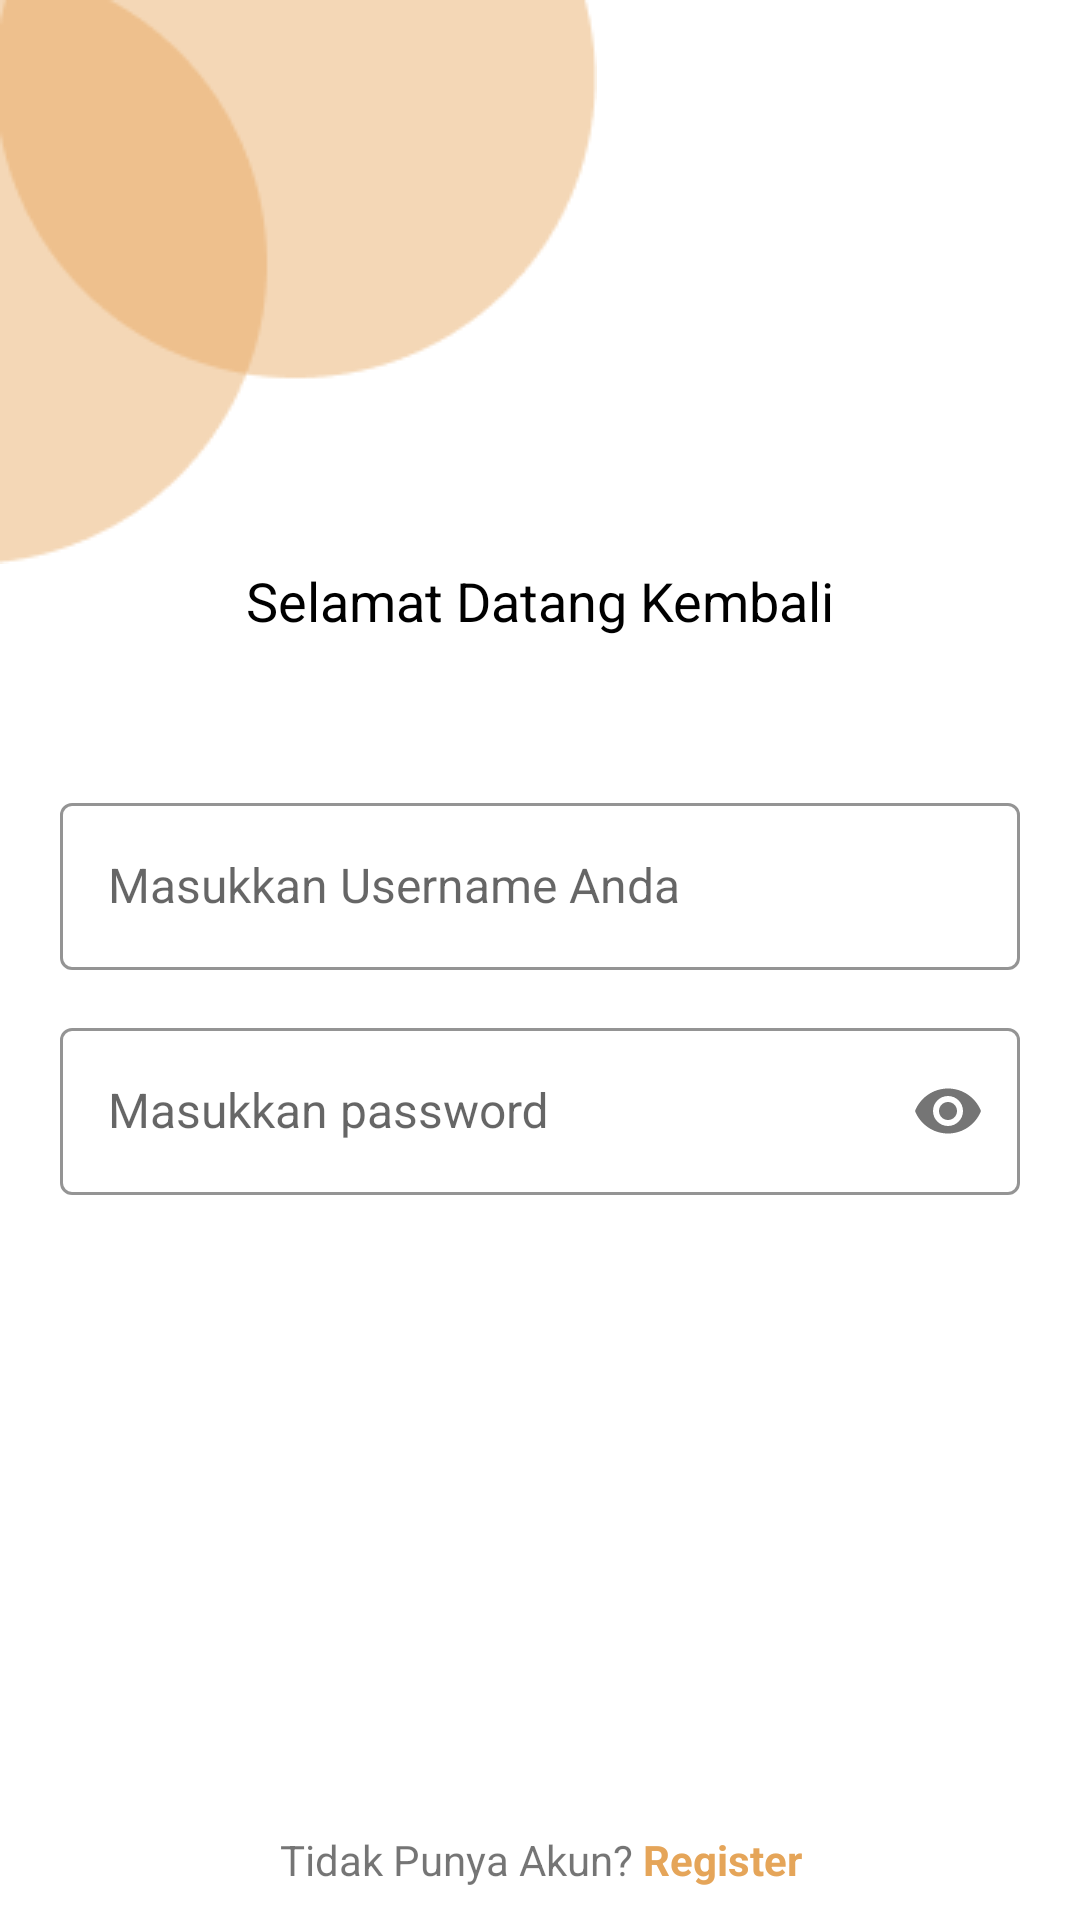

Write the Android layout XML for this screen, with the resource values it uses.
<!-- AndroidManifest.xml: application theme Theme.CakeApp -->
<!-- res/layout/activity_login.xml -->
<?xml version="1.0" encoding="utf-8"?>
<androidx.constraintlayout.widget.ConstraintLayout xmlns:android="http://schemas.android.com/apk/res/android"
    xmlns:app="http://schemas.android.com/apk/res-auto"
    xmlns:tools="http://schemas.android.com/tools"
    android:layout_width="match_parent"
    android:layout_height="match_parent"
    tools:context=".LoginActivity">

    <ImageView
        android:id="@+id/img_sub_login"
        android:layout_width="wrap_content"
        android:layout_height="wrap_content"
        android:layout_alignParentLeft="true"
        android:layout_alignParentTop="true"
        android:layout_marginEnd="212dp"
        android:layout_marginBottom="50dp"
        android:src="@drawable/gambar1"
        app:layout_constraintBottom_toTopOf="@+id/emailLayout"
        app:layout_constraintEnd_toEndOf="parent"
        app:layout_constraintHorizontal_bias="0.0"
        app:layout_constraintStart_toStartOf="parent"
        app:layout_constraintTop_toTopOf="parent"
        app:layout_constraintVertical_bias="0.0" />

    <ImageView
        android:id="@+id/btnBack"
        android:layout_width="wrap_content"
        android:layout_height="wrap_content"
        android:layout_marginStart="16dp"
        android:layout_marginTop="20dp"
        android:src="@drawable/ic_back"
        app:layout_constraintBottom_toBottomOf="parent"
        app:layout_constraintStart_toStartOf="parent"
        app:layout_constraintTop_toTopOf="parent"
        app:layout_constraintVertical_bias="0.0" />

    <TextView
        android:id="@+id/L_txt_1"
        android:layout_width="wrap_content"
        android:layout_height="wrap_content"
        android:layout_centerHorizontal="true"
        android:text="Selamat Datang Kembali"
        android:textColor="@color/black"
        android:textSize="18sp"
        app:layout_constraintBottom_toTopOf="@+id/emailLayout"
        app:layout_constraintEnd_toEndOf="parent"
        app:layout_constraintStart_toStartOf="parent"
        app:layout_constraintTop_toBottomOf="@+id/img_sub_login" />

    <com.google.android.material.textfield.TextInputLayout
        android:id="@+id/emailLayout"
        style="@style/LoginTextInputOuterFieldStyle"
        android:layout_marginEnd="20dp"
        android:layout_marginStart="20dp"
        android:layout_width="match_parent"
        android:layout_height="wrap_content"
        android:layout_marginTop="50dp"
        app:boxStrokeColor="@color/primarycolor"
        app:hintTextColor="@color/primarycolor"
        app:layout_constraintEnd_toEndOf="parent"
        app:layout_constraintHorizontal_bias="0.5"
        app:layout_constraintStart_toStartOf="parent"
        app:layout_constraintTop_toBottomOf="@+id/L_txt_1">

        <com.google.android.material.textfield.TextInputEditText
            android:id="@+id/edt_email"
            style="@style/LoginTextInputInnerFieldStyle"
            android:layout_width="match_parent"
            android:layout_height="wrap_content"
            android:drawablePadding="12dp"
            android:hint="Masukkan Username Anda"
            android:inputType="textEmailAddress"
            android:drawableTint="@color/primarycolor"/>
    </com.google.android.material.textfield.TextInputLayout>

    <com.google.android.material.textfield.TextInputLayout
        android:id="@+id/passLayout"
        style="@style/LoginTextInputOuterFieldStyle"
        android:layout_marginEnd="20dp"
        android:layout_marginStart="20dp"
        android:layout_width="match_parent"
        android:layout_height="wrap_content"
        app:boxStrokeColor="@color/primarycolor"
        app:hintTextColor="@color/primarycolor"
        app:layout_constraintEnd_toEndOf="parent"
        app:layout_constraintStart_toStartOf="parent"
        app:layout_constraintTop_toBottomOf="@+id/emailLayout"
        app:passwordToggleEnabled="true">

        <com.google.android.material.textfield.TextInputEditText
            android:id="@+id/edt_password"
            style="@style/LoginTextInputInnerFieldStyle"
            android:layout_width="match_parent"
            android:layout_height="wrap_content"
            android:drawablePadding="12dp"
            android:hint="Masukkan password"
            android:inputType="textPassword"
            android:drawableTint="@color/primarycolor"/>
    </com.google.android.material.textfield.TextInputLayout>

    <androidx.appcompat.widget.AppCompatButton
        android:id="@+id/L_btn_1"
        android:layout_width="match_parent"
        android:layout_height="wrap_content"
        android:text="LOGIN"
        android:layout_marginEnd="20dp"
        android:layout_marginStart="20dp"
        android:textColor="@color/white"
        android:textSize="16dp"
        android:background="@drawable/button_shape"
        android:textAllCaps="false"
        android:layout_marginBottom="15dp"
        app:layout_constraintBottom_toTopOf="@+id/txt_register"
        app:layout_constraintEnd_toEndOf="parent"
        app:layout_constraintStart_toStartOf="parent" />

    <TextView
        android:id="@+id/txt_register"
        android:layout_width="match_parent"
        android:layout_height="wrap_content"
        android:text="@string/Register"
        android:textSize="14dp"
        android:textAlignment="center"
        app:layout_constraintBottom_toBottomOf="parent"
        app:layout_constraintEnd_toEndOf="parent"
        app:layout_constraintHorizontal_bias="0.4"
        app:layout_constraintStart_toStartOf="parent"
        app:layout_constraintTop_toBottomOf="@+id/passLayout"
        app:layout_constraintVertical_bias="0.952" />


</androidx.constraintlayout.widget.ConstraintLayout>
<!-- resources referenced by this layout -->
<resources>
  <color name="black">#000000</color>
  <color name="primarycolor">#E5A559</color>
  <color name="white">#FFFFFF</color>
  <!-- drawable gambar1: png bitmap (drawable, 3498 bytes) -->
  <string name="Register">Tidak Punya Akun? <font color="#E5A559"><b>Register</b></font></string>
  <style name="LoginTextInputInnerFieldStyle" parent="Widget.MaterialComponents.TextInputLayout.OutlinedBox">
          <item name="android:textColor">@color/black</item>
          <item name="android:radius">10dp</item>
          <item name="android:textColorHint">@color/black</item>
          <item name="android:maxLines">1</item>
          <item name="android:textSize">16sp</item>
          <item name="android:singleLine">true</item>
      </style>
  <style name="LoginTextInputOuterFieldStyle" parent="Widget.MaterialComponents.TextInputLayout.OutlinedBox">
          <item name="android:layout_marginTop">14dp</item>
          <item name="android:layout_marginBottom">14dp</item>
          <item name="android:radius">10dp</item>
      </style>
  <style name="Theme.CakeApp" parent="Base.Theme.CakeApp" />
  <style name="Base.Theme.CakeApp" parent="Theme.MaterialComponents.Light.DarkActionBar">
          
          <item name="colorPrimary">@color/primarycolor</item>
          <item name="colorPrimaryVariant">@color/primarycolor</item>
          <item name="colorOnPrimary">@color/white</item>
          
          <item name="colorSecondary">@color/primarycolor</item>
          <item name="colorSecondaryVariant">@color/primarycolor</item>
          <item name="colorOnSecondary">@color/white</item>
      </style>
</resources>
